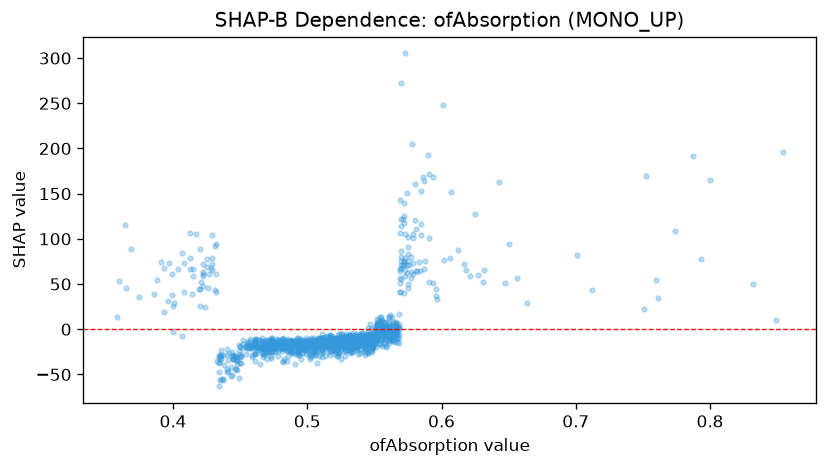

The file beside this chart, header and first rows:
feature_value, shap_value
0.467, -30.36
0.523, -20.58
0.51, -16.78
0.494, -22.4
0.551, -12.05
0.518, -20.4
0.429, 72.3
0.552, -1.25
0.466, -26.41
0.397, 73.06
0.535, -16.78
0.493, -21.54
0.447, -44
0.536, -19.3
0.524, -18.65
0.548, -4.281
0.446, -44.27
0.508, -19.38
0.552, 2.372
0.574, 151.2
0.564, 2.955
0.499, -22.87
0.375, 35.71
0.521, -15.59
0.528, -13.02
0.531, -14.61
0.508, -21.01
0.544, -13
0.498, -17.4
0.538, -16.26
0.493, -26.29
0.499, -27.87
0.538, -27.39
0.437, -54.83
0.476, -19.97
0.504, -26.99
0.561, 13.07
0.553, 9.999
0.518, -15.69
0.531, -19.11
0.521, -20.09
0.539, -22.9
0.531, -20.91
0.519, -19.41
0.538, -16.96
0.474, -22.39
0.454, -19.71
0.507, -16.13
0.561, 13.04
0.454, -27.12
0.523, -15.4
0.494, -15.37
0.493, -21.46
0.479, -13.7
0.523, -15.28
0.547, -11.67
0.507, -18.02
0.529, -12.49
0.551, -11.67
0.474, -11.77
... 1,382 more rows
